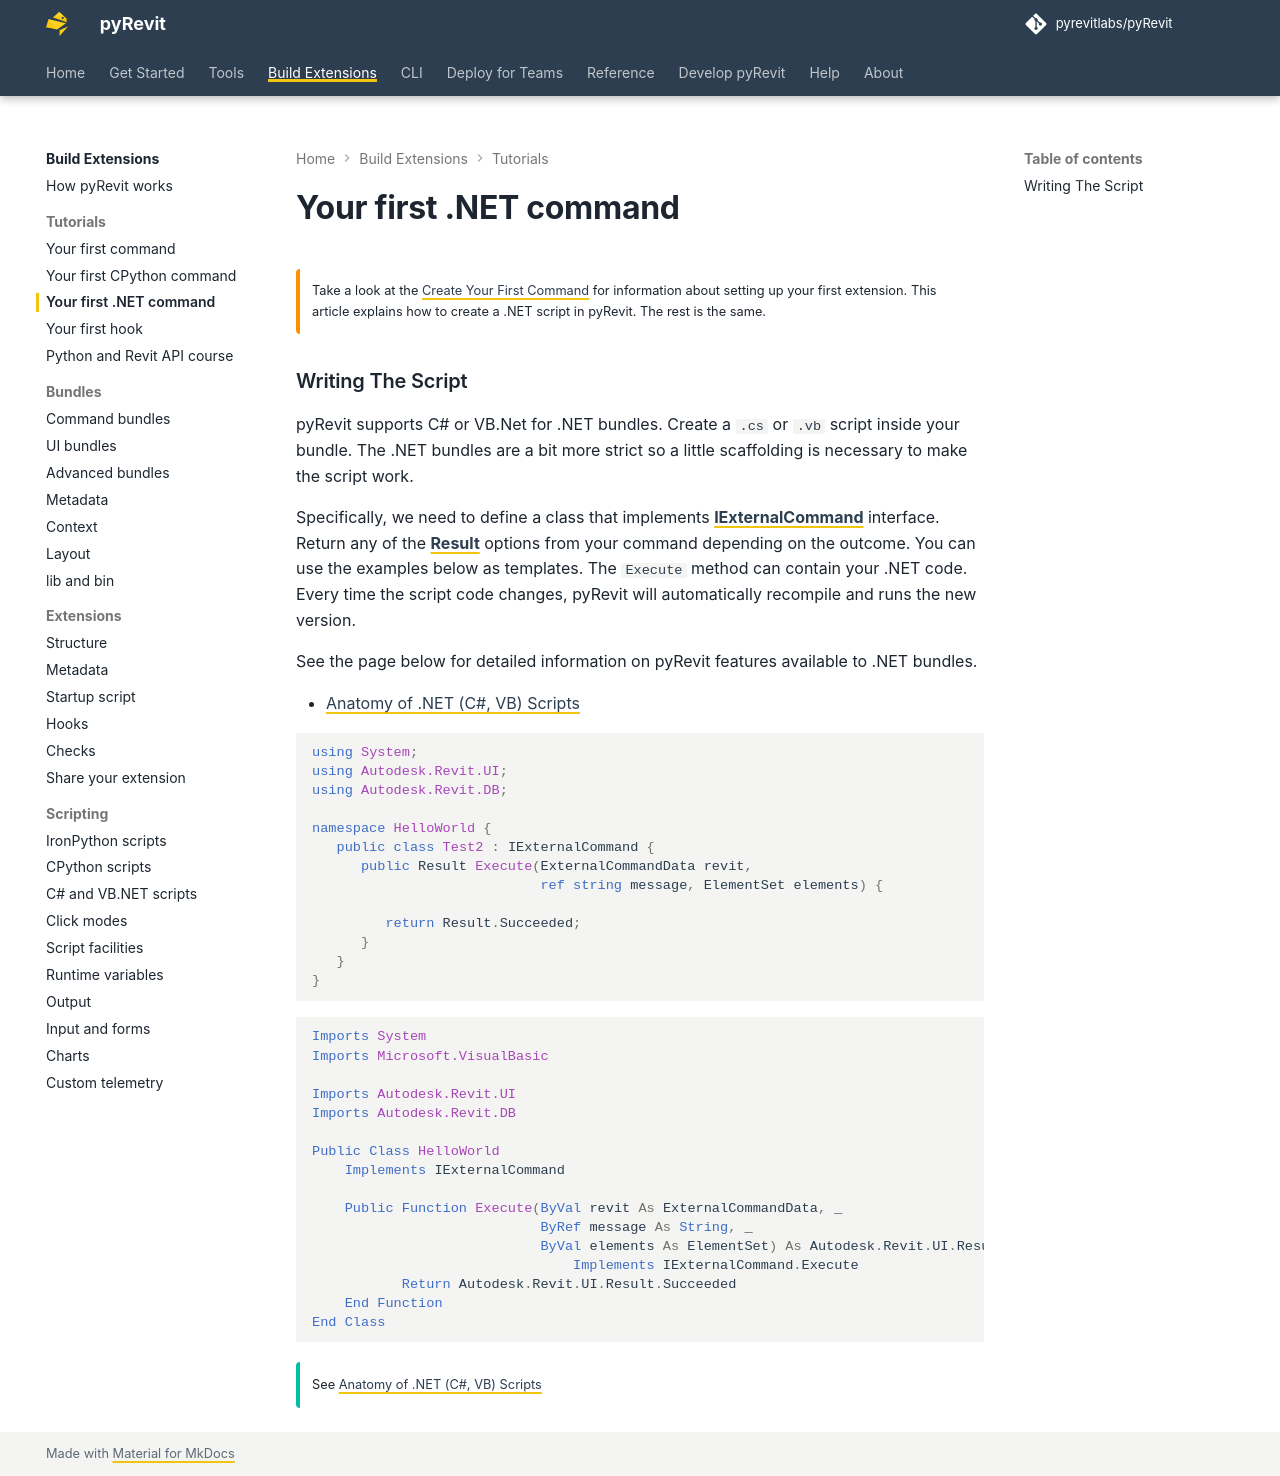

repository: pyrevitlabs/pyRevit · page: pr-preview/pr-3734/build-extensions/tutorials/first-dotnet-command/index.html · generator: mkdocs

# Your first .NET command

!!! warning ""

    Take a look at the [Create Your First Command](first-command.md)  for information about setting up your first extension. This article explains how to create a .NET script in pyRevit. The rest is the same.

### Writing The Script

pyRevit supports C# or VB.Net for .NET bundles. Create a `.cs` or `.vb` script inside your bundle. The .NET bundles are a bit more strict so a little scaffolding is necessary to make the script work.

Specifically, we need to define a class that implements [**IExternalCommand**](https://api.apidocs.co/resolve/revit/2020/?asset_id=T:Autodesk.Revit.UI.IExternalCommand) interface. Return any of the [**Result**](https://apidocs.co/apps/revit/2020/e6cebb3c-0c3f-7dc4-2063-e5df0a00b2f5.htm) options from your command depending on the outcome. You can use the examples below as templates. The `Execute` method can contain your .NET code. Every time the script code changes, pyRevit will automatically recompile and runs the new version.

See the page below for detailed information on pyRevit features available to .NET bundles.

- [Anatomy of .NET (C#, VB) Scripts](../scripting/dotnet.md)

```csharp
using System;
using Autodesk.Revit.UI;
using Autodesk.Revit.DB;

namespace HelloWorld {
   public class Test2 : IExternalCommand {
      public Result Execute(ExternalCommandData revit,
                            ref string message, ElementSet elements) {

         return Result.Succeeded;
      }
   }
}
```

```vbnet
Imports System
Imports Microsoft.VisualBasic

Imports Autodesk.Revit.UI
Imports Autodesk.Revit.DB

Public Class HelloWorld
    Implements IExternalCommand

    Public Function Execute(ByVal revit As ExternalCommandData, _
                            ByRef message As String, _
                            ByVal elements As ElementSet) As Autodesk.Revit.UI.Result _
                                Implements IExternalCommand.Execute
           Return Autodesk.Revit.UI.Result.Succeeded
    End Function
End Class
```

!!! tip ""

    See [Anatomy of .NET (C#, VB) Scripts](../scripting/dotnet.md)  
